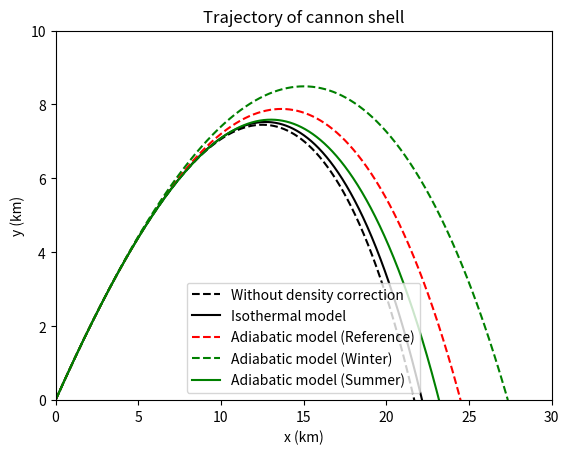

Reproduce this figure in Python.
from math import cos,sin,sqrt,exp,pi
import matplotlib.pyplot as plt

g = 9.8          
dt = 0.01        
v0 = 700.0       
k = 4*10**(-5)   
y0 = 10e4        
a = 6.5*10**(-3) 
alpha = 2.5      
T0 = 300        
trajectory = []  


theta = 45
theta *= (pi/180)

#Without density correction
t = 0
x = 0.0
y = 0.0
displacement_x = []
displacement_y = []
vx = v0 * cos(theta)
vy = v0 * sin(theta)
while y >= 0:
    displacement_x.append(x/1000)
    displacement_y.append(y/1000)
    v = sqrt(vx**2 + vy**2)
    x += vx * dt
    y += vy * dt
    vx -= k*v*vx*dt
    vy -= (g+k*v*vy) * dt
    t += dt       
trajectory.append([displacement_x,displacement_y])

#Isothermal model
t = 0
x = 0.0
y = 0.0
displacement_x = []
displacement_y = []
vx = v0 * cos(theta)
vy = v0 * sin(theta)
while y >= 0:
    displacement_x.append(x/1000)
    displacement_y.append(y/1000)
    v = sqrt(vx**2 + vy**2)
    x += vx * dt
    y += vy * dt
    vx -= k*exp(-y/y0)*v*vx*dt
    vy -= (g+k*exp(-y/y0)*v*vy) * dt
    t += dt    
trajectory.append([displacement_x,displacement_y])

#Adiabatic model (Reference)
t = 0
x = 0.0
y = 0.0
displacement_x = []
displacement_y = []
vx = v0 * cos(theta)
vy = v0 * sin(theta)
while y >= 0:
    displacement_x.append(x/1000)
    displacement_y.append(y/1000)
    v = sqrt(vx**2 + vy**2)
    x += vx * dt
    y += vy * dt
    vx -= k*(1-a*y/T0)**alpha*v*vx*dt
    vy -= (g+k*(1-a*y/T0)**alpha*v*vy) * dt
    t += dt    
trajectory.append([displacement_x,displacement_y])

#Adiabatic model (Winter)
T = 273.15
t = 0
x = 0.0
y = 0.0
displacement_x = []
displacement_y = []
vx = v0 * cos(theta)
vy = v0 * sin(theta)
while y >= 0:
    displacement_x.append(x/1000)
    displacement_y.append(y/1000)
    v = sqrt(vx**2 + vy**2)
    x += vx * dt
    y += vy * dt
    vx -= k*(1-a*y/T0)**alpha*(T/T0)**alpha*v*vx*dt
    vy -= (g+k*(1-a*y/T0)**alpha*(T/T0)**alpha*v*vy) * dt
    t += dt    
trajectory.append([displacement_x,displacement_y])

#Adiabatic model (Summer)
T = 313.15
t = 0
x = 0.0
y = 0.0
displacement_x = []
displacement_y = []
vx = v0 * cos(theta)
vy = v0 * sin(theta)
while y >= 0:
    displacement_x.append(x/1000)
    displacement_y.append(y/1000)
    v = sqrt(vx**2 + vy**2)
    x += vx * dt
    y += vy * dt
    vx -= k*(1-a*y/T0)**alpha*(T/T0)**alpha*v*vx*dt
    vy -= (g+k*(1-a*y/T0)**alpha*(T/T0)**alpha*v*vy) * dt
    t += dt    
trajectory.append([displacement_x,displacement_y])


plt.title("Trajectory of cannon shell")
plt.xlabel("x (km)")
plt.ylabel("y (km)")    
plt.plot(trajectory[0][0],trajectory[0][1],"k--",label="Without density correction")
plt.plot(trajectory[1][0],trajectory[1][1],"k-",label="Isothermal model")
plt.plot(trajectory[2][0],trajectory[2][1],"r--",label="Adiabatic model (Reference)")
plt.plot(trajectory[3][0],trajectory[3][1],"g--",label="Adiabatic model (Winter)")
plt.plot(trajectory[4][0],trajectory[4][1],"g-",label="Adiabatic model (Summer)")
plt.xlim(0,30)
plt.ylim(0,10)
plt.legend()
plt.show()